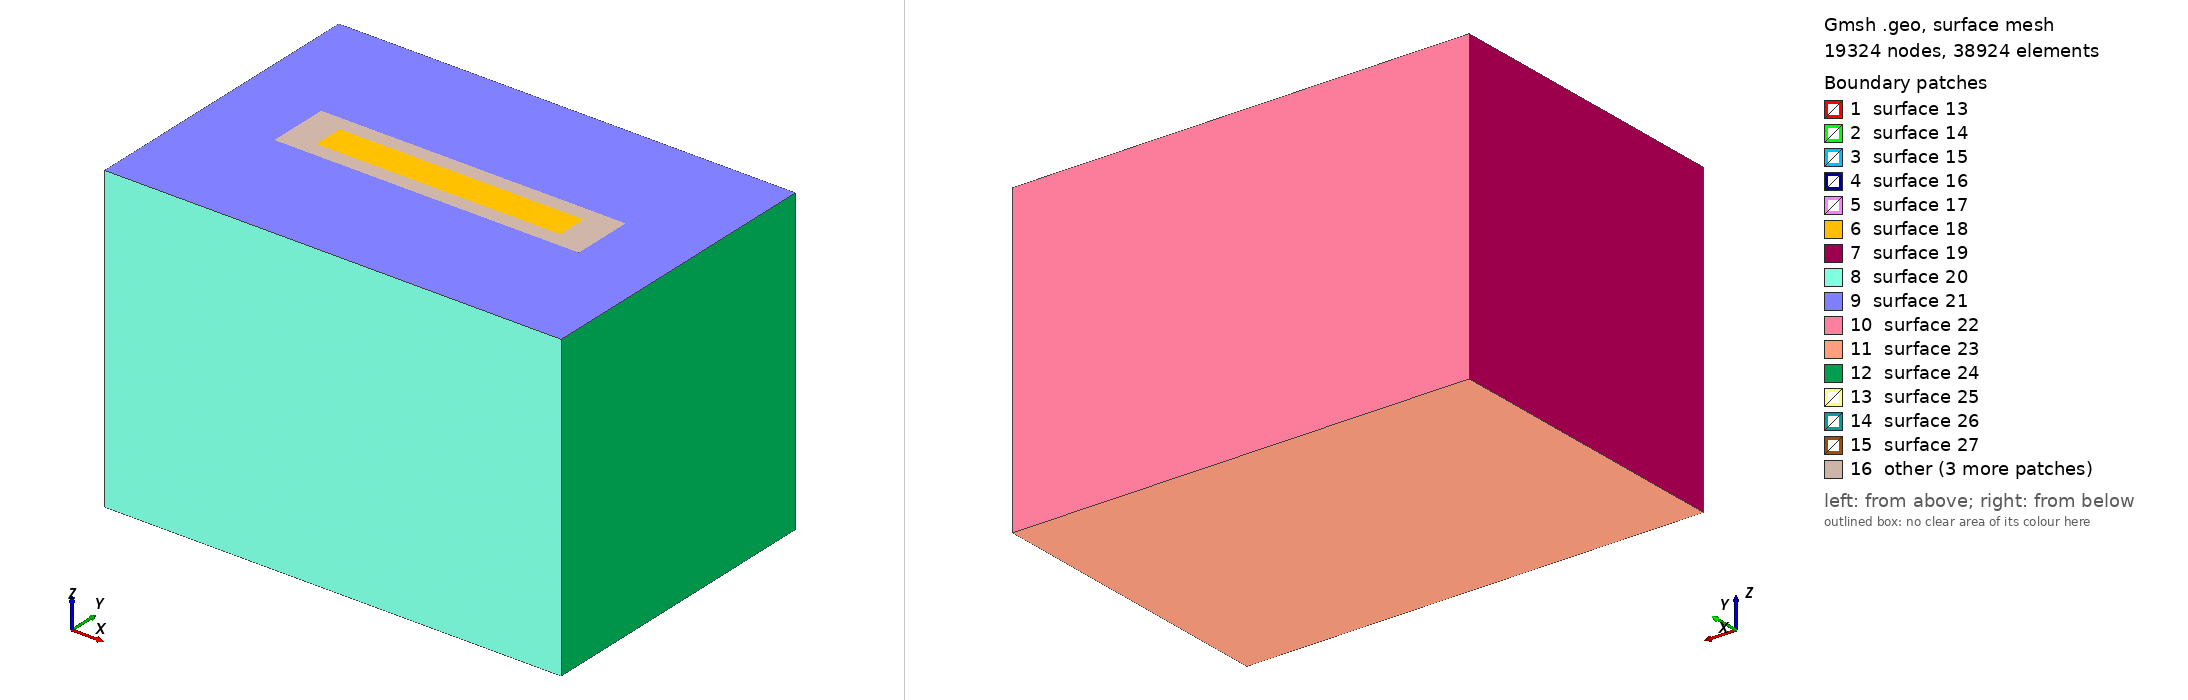

Gmsh geometry script, surface-meshed: 19324 nodes, 38924 surface elements. Boundary patches (legend numbers): 1 surface 13, 2 surface 14, 3 surface 15, 4 surface 16, 5 surface 17, 6 surface 18, 7 surface 19, 8 surface 20, 9 surface 21, 10 surface 22, 11 surface 23, 12 surface 24, 13 surface 25, 14 surface 26, 15 surface 27, 16 other. Left view from above one corner, right view from below the opposite corner. The script declares no physical surfaces, so the legend lists its geometric surfaces. The drawing asked Gmsh for element sizes between 1% and 20% of the model's largest extent; the script's own settings can give other sizes.

=== tpv2053dm.geo (drawn) ===
SetFactory("OpenCASCADE");

lc = 2e3;
lc_fault = 100; //change this!!!

// Define parameters for the big box
xmin_big = -15000; //-60000
xmax_big = 15000; //60000
ymin_big = -10000; //-60000
ymax_big = 10000; //60000
zmin_big = -20000; //-60000
zmax_big = 0;

// Define dimensions for the big box
dx_big = xmax_big - xmin_big;
dy_big = ymax_big - ymin_big;
dz_big = zmax_big - zmin_big;

// Define parameters for the damagable box
xmin_d = -10000; //-15000
xmax_d = 10000; //15000
ymin_d = -2000;
ymax_d = 2000;
zmin_d = -15000; //-15000
zmax_d = 0;

// Define dimensions for the damagable box
dx_d = xmax_d - xmin_d;
dy_d = ymax_d - ymin_d;
dz_d = zmax_d - zmin_d;

// Define parameters for the small box
xmin_small = -8000;
xmax_small = 8000;
ymin_small = -1000;
ymax_small = 1000;
zmin_small = -12000;
zmax_small = 0;

// Define dimensions for the small box
dx_small = xmax_small - xmin_small;
dy_small = ymax_small - ymin_small;
dz_small = zmax_small - zmin_small;

// Create boxes
Box(1) = {xmin_big, ymin_big, zmin_big, dx_big, dy_big, dz_big};
Box(2) = {xmin_d, ymin_d, zmin_d, dx_d, dy_d, dz_d};
Box(3) = {xmin_small, ymin_small, zmin_small, dx_small, dy_small, dz_small};

// Boolean operation to fragment all volumes
BooleanFragments{ Volume{1,2,3}; Delete; }{}

// Get resulting volumes
volumes[] = Volume{:};

// Print volume info for debugging
Printf("Available volumes after fragmentation:");
For i In {0:#volumes[]-1}
    Printf("Volume %g", volumes[i]);
EndFor

// Assign physical volumes using correct indices
Physical Volume("InnerBox") = volumes[0];  // First fragment
Physical Volume("DamagableBox") = volumes[2];  // Second fragment
Physical Volume("OuterBox") = volumes[1];  // Second fragment

// Field definition remains the same
Field[1] = Box;
Field[1].VIn = lc_fault;
Field[1].VOut = lc;
Field[1].XMin = xmin_d;
Field[1].XMax = xmax_d;
Field[1].YMin = ymin_d;
Field[1].YMax = ymax_d;
Field[1].ZMin = zmin_d;
Field[1].ZMax = zmax_d;

Background Field = 1;
